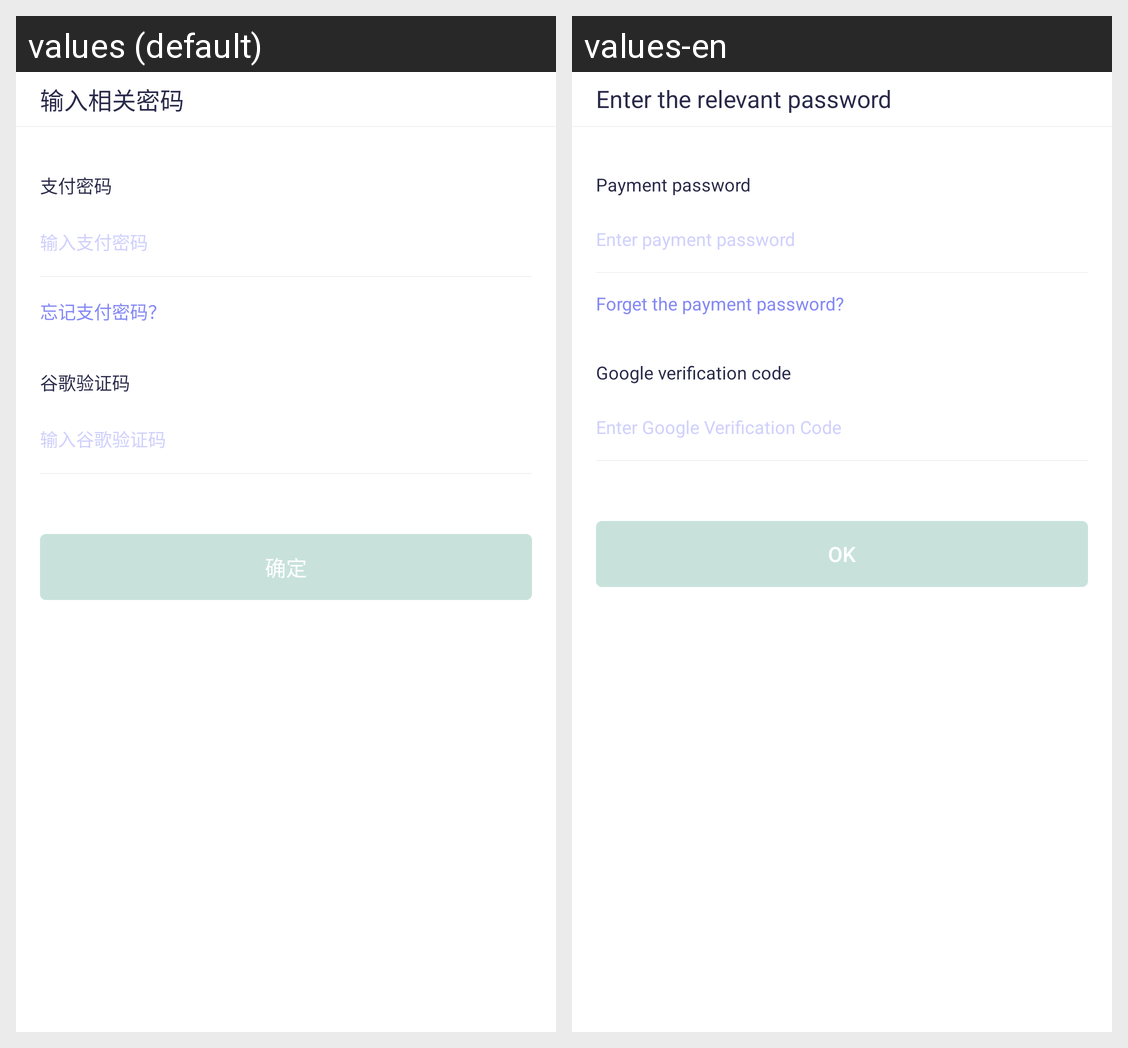

Locale-by-locale string values for the Android screen shown in this grid:
Android screen res/layout/exc_wal_dialog_password_google.xml rendered under 2 locales, left to right: values (default), values-en. Device: Nexus 5 (rendered at 1080×1920; each locale shown at half size, 540×960, under a caption strip naming it); theme AppTheme.
Strings drawn on this screen, with the default value and each locale's value (text and hints the layout hard-codes, and strings that could not be matched under every locale, appear in the picture but are not listed):

exc_wal_enter_the_relevant_password
  values: 输入相关密码
  values-en: Enter the relevant password

exc_wal_payment_password
  values: 支付密码
  values-en: Payment password

exc_wal_input_pay_password
  values: 输入支付密码
  values-en: Enter payment password

forget_payment_password_
  values: 忘记支付密码？
  values-en: Forget the payment password?

exc_wal_google_verification_code
  values: 谷歌验证码
  values-en: Google verification code

exc_wal_input_google_code
  values: 输入谷歌验证码
  values-en: Enter Google Verification Code

ok
  values: 确定
  values-en: OK
